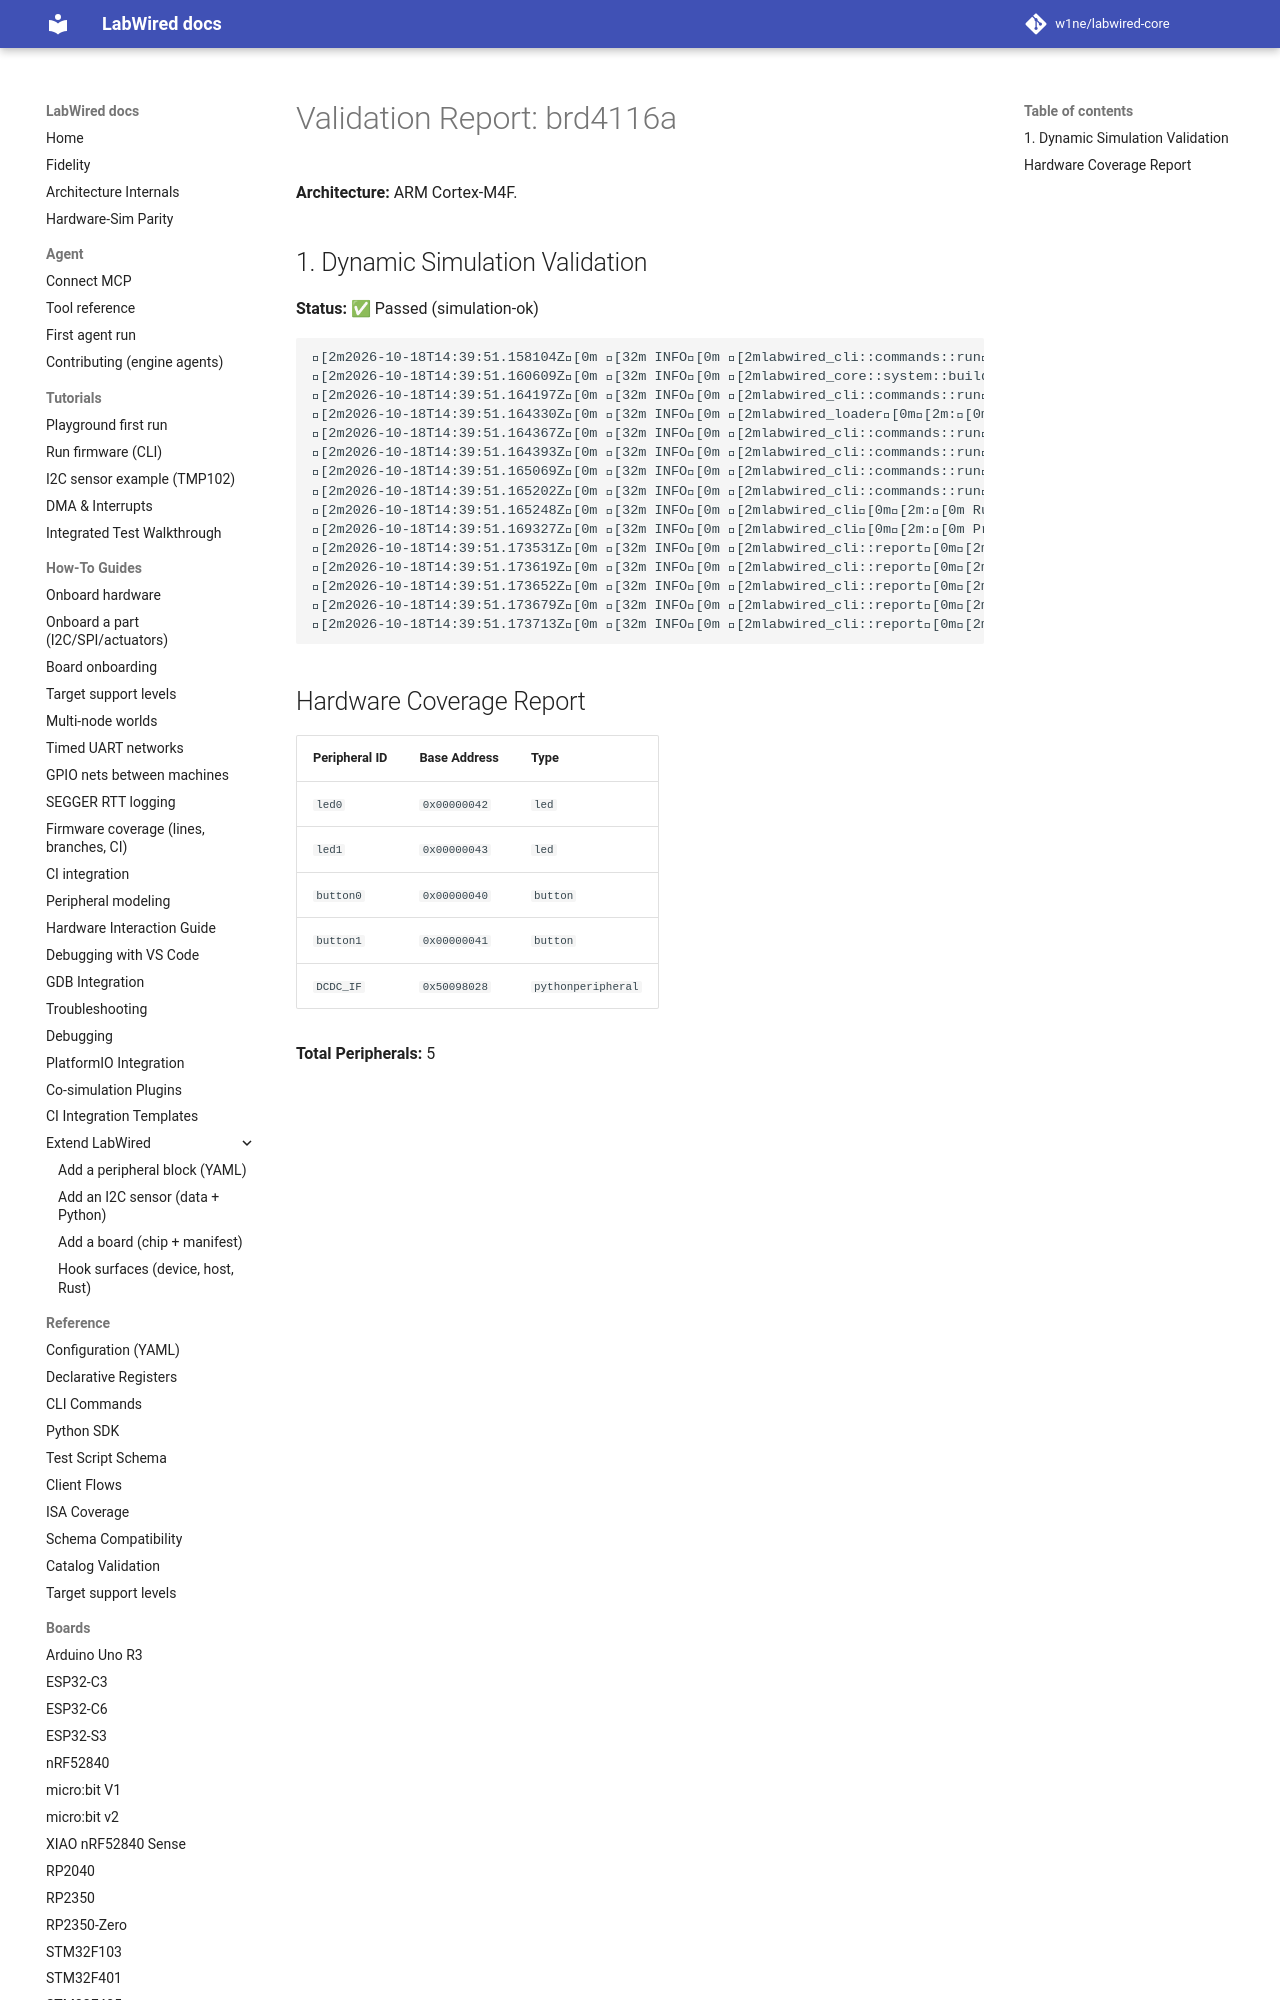

repository: MbedLabs/labwired-core · page: boards/brd4116a/index.html · generator: mkdocs

# Validation Report: brd4116a

**Architecture:** ARM Cortex-M4F.

## 1. Dynamic Simulation Validation
**Status:** ✅ Passed (simulation-ok)

```text
[2m2026-10-18T14:39:51.158104Z[0m [32m INFO[0m [2mlabwired_cli::commands::run[0m[2m:[0m Starting LabWired Simulator
[2m2026-10-18T14:39:51.160609Z[0m [32m INFO[0m [2mlabwired_core::system::builder[0m[2m:[0m Loading chip descriptor: ../../chips/onboarding/brd4116a.yaml
[2m2026-10-18T14:39:51.164197Z[0m [32m INFO[0m [2mlabwired_cli::commands::run[0m[2m:[0m Loading firmware: "/home/andrii/Projects/labwired-renode/core/tests/fixtures/uart-ok-thumbv7m.elf"
[2m2026-10-18T14:39:51.164330Z[0m [32m INFO[0m [2mlabwired_loader[0m[2m:[0m ELF Entry Point: 0x401
[2m2026-10-18T14:39:51.164367Z[0m [32m INFO[0m [2mlabwired_cli::commands::run[0m[2m:[0m Firmware Loaded Successfully!
[2m2026-10-18T14:39:51.164393Z[0m [32m INFO[0m [2mlabwired_cli::commands::run[0m[2m:[0m Entry Point: 0x401
[2m2026-10-18T14:39:51.165069Z[0m [32m INFO[0m [2mlabwired_cli::command
